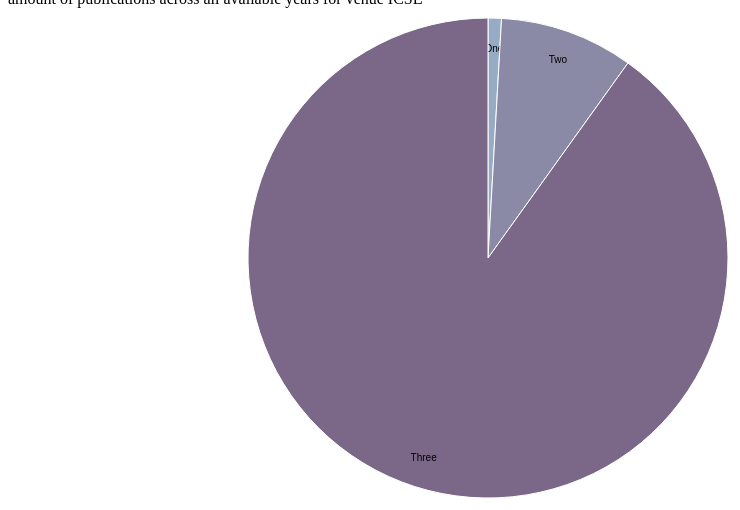
D3 v4 page, settled after 360 driven frames (6 s of simulated time); the page loaded 1 data file(s).



var svg = d3.select("svg"),
    width = +svg.attr("width"),
    height = +svg.attr("height"),
    radius = Math.min(width, height) / 2,
    g = svg.append("g").attr("transform", "translate(" + width / 2 + "," + height / 2 + ")");

var color = d3.scaleOrdinal(["#98abc5", "#8a89a6", "#7b6888", "#6b486b", "#a05d56", "#d0743c", "#ff8c00"]);

var pie = d3.pie()
    .sort(null)
    .value(function(d) { return d.Amount; });

var path = d3.arc()
    .outerRadius(radius - 10)
    .innerRadius(0);

var label = d3.arc()
    .outerRadius(radius - 40)
    .innerRadius(radius - 40);

d3.csv("task3.csv", function(d) {
  d.Amount= +d.Amount;
  return d;
}, function(error, data) {
  if (error) throw error;

  var arc = g.selectAll(".arc")
    .data(pie(data))
    .enter().append("g")
      .attr("class", "arc");

  arc.append("path")
      .attr("d", path)
      .attr("fill", function(d) { return color(d.data.Year); });

  arc.append("text")
      .attr("transform", function(d) { return "translate(" + label.centroid(d) + ")"; })
      .attr("dy", "0.35em")
      .text(function(d) { return d.data.Year; });
});



### data: task3.csv
Year, Amount
One, 1
Two, 10
Three, 100